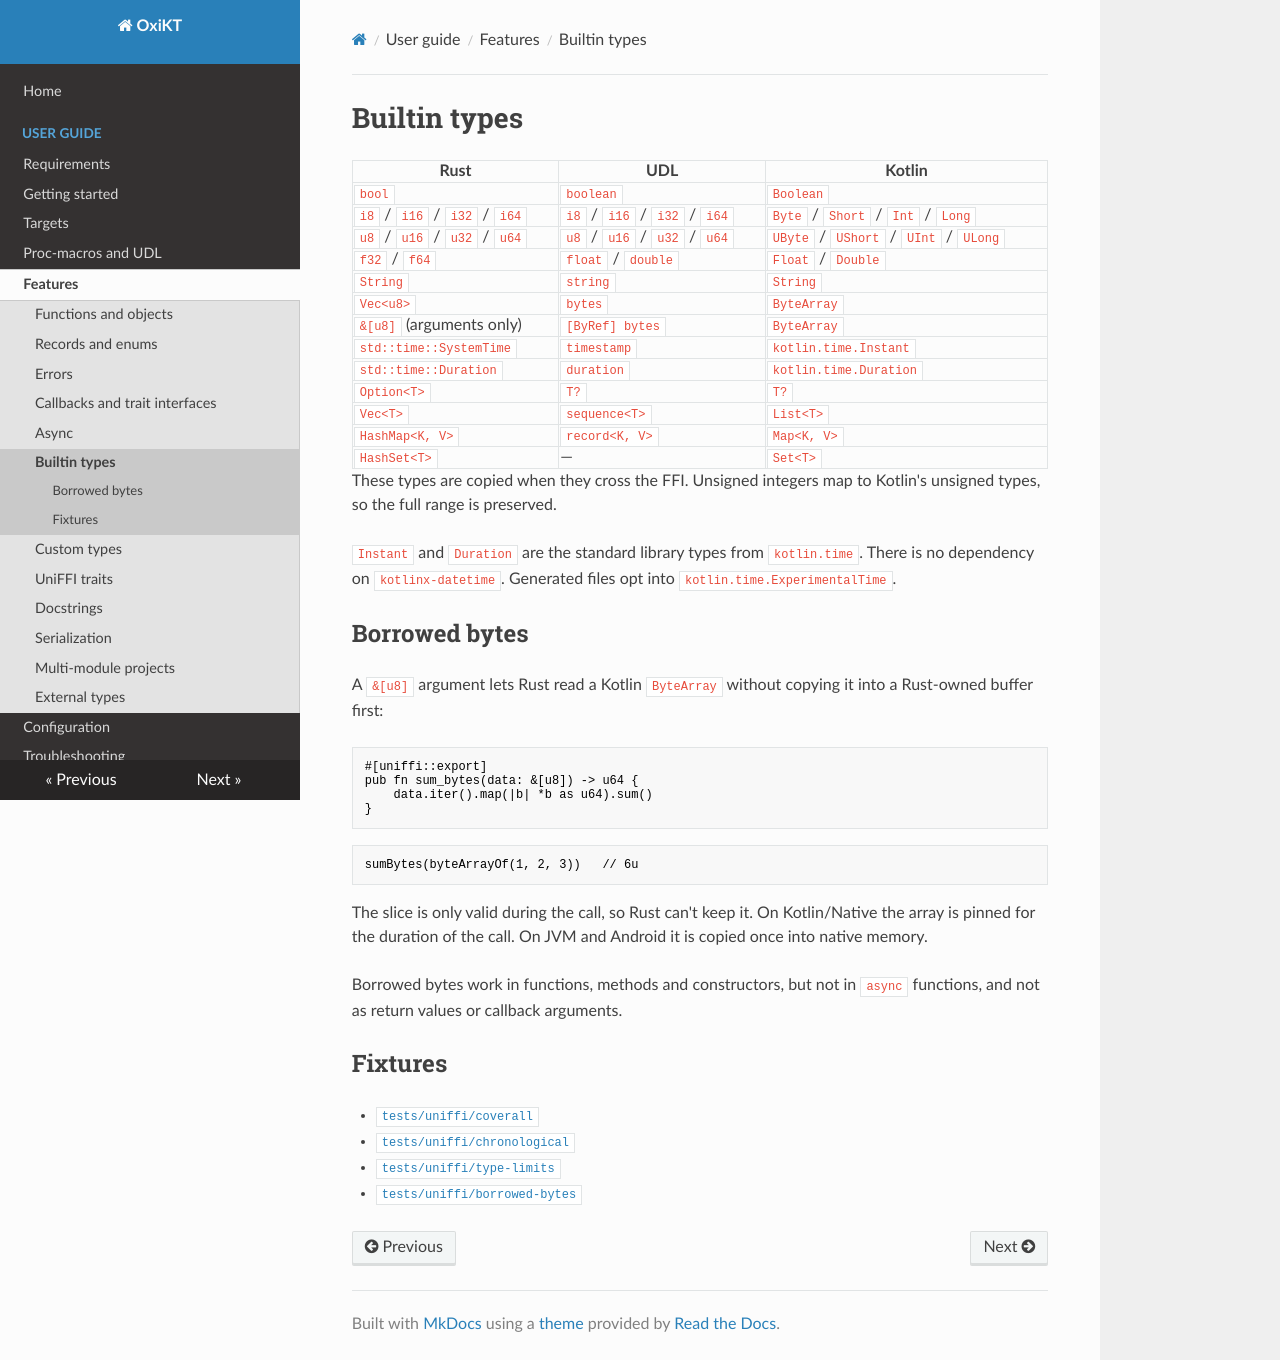

repository: UbiqueInnovation/uniffi-kotlin-multiplatform-bindings · page: guide/features/builtin-types/index.html · generator: mkdocs

# Builtin types

| Rust | UDL | Kotlin |
| --- | --- | --- |
| `bool` | `boolean` | `Boolean` |
| `i8` / `i16` / `i32` / `i64` | `i8` / `i16` / `i32` / `i64` | `Byte` / `Short` / `Int` / `Long` |
| `u8` / `u16` / `u32` / `u64` | `u8` / `u16` / `u32` / `u64` | `UByte` / `UShort` / `UInt` / `ULong` |
| `f32` / `f64` | `float` / `double` | `Float` / `Double` |
| `String` | `string` | `String` |
| `Vec<u8>` | `bytes` | `ByteArray` |
| `&[u8]` (arguments only) | `[ByRef] bytes` | `ByteArray` |
| `std::time::SystemTime` | `timestamp` | `kotlin.time.Instant` |
| `std::time::Duration` | `duration` | `kotlin.time.Duration` |
| `Option<T>` | `T?` | `T?` |
| `Vec<T>` | `sequence<T>` | `List<T>` |
| `HashMap<K, V>` | `record<K, V>` | `Map<K, V>` |
| `HashSet<T>` | — | `Set<T>` |

These types are copied when they cross the FFI. Unsigned integers map to Kotlin's unsigned types,
so the full range is preserved.

`Instant` and `Duration` are the standard library types from `kotlin.time`. There is no dependency
on `kotlinx-datetime`. Generated files opt into `kotlin.time.ExperimentalTime`.

## Borrowed bytes

A `&[u8]` argument lets Rust read a Kotlin `ByteArray` without copying it into a Rust-owned
buffer first:

```rust
#[uniffi::export]
pub fn sum_bytes(data: &[u8]) -> u64 {
    data.iter().map(|b| *b as u64).sum()
}
```

```kotlin
sumBytes(byteArrayOf(1, 2, 3))   // 6u
```

The slice is only valid during the call, so Rust can't keep it. On Kotlin/Native the array is
pinned for the duration of the call. On JVM and Android it is copied once into native memory.

Borrowed bytes work in functions, methods and constructors, but not in `async` functions, and not
as return values or callback arguments.

## Fixtures

- [`tests/uniffi/coverall`](https://github.com/UbiqueInnovation/oxikt/tree/main/tests/uniffi/coverall)
- [`tests/uniffi/chronological`](https://github.com/UbiqueInnovation/oxikt/tree/main/tests/uniffi/chronological)
- [`tests/uniffi/type-limits`](https://github.com/UbiqueInnovation/oxikt/tree/main/tests/uniffi/type-limits)
- [`tests/uniffi/borrowed-bytes`](https://github.com/UbiqueInnovation/oxikt/tree/main/tests/uniffi/borrowed-bytes)
